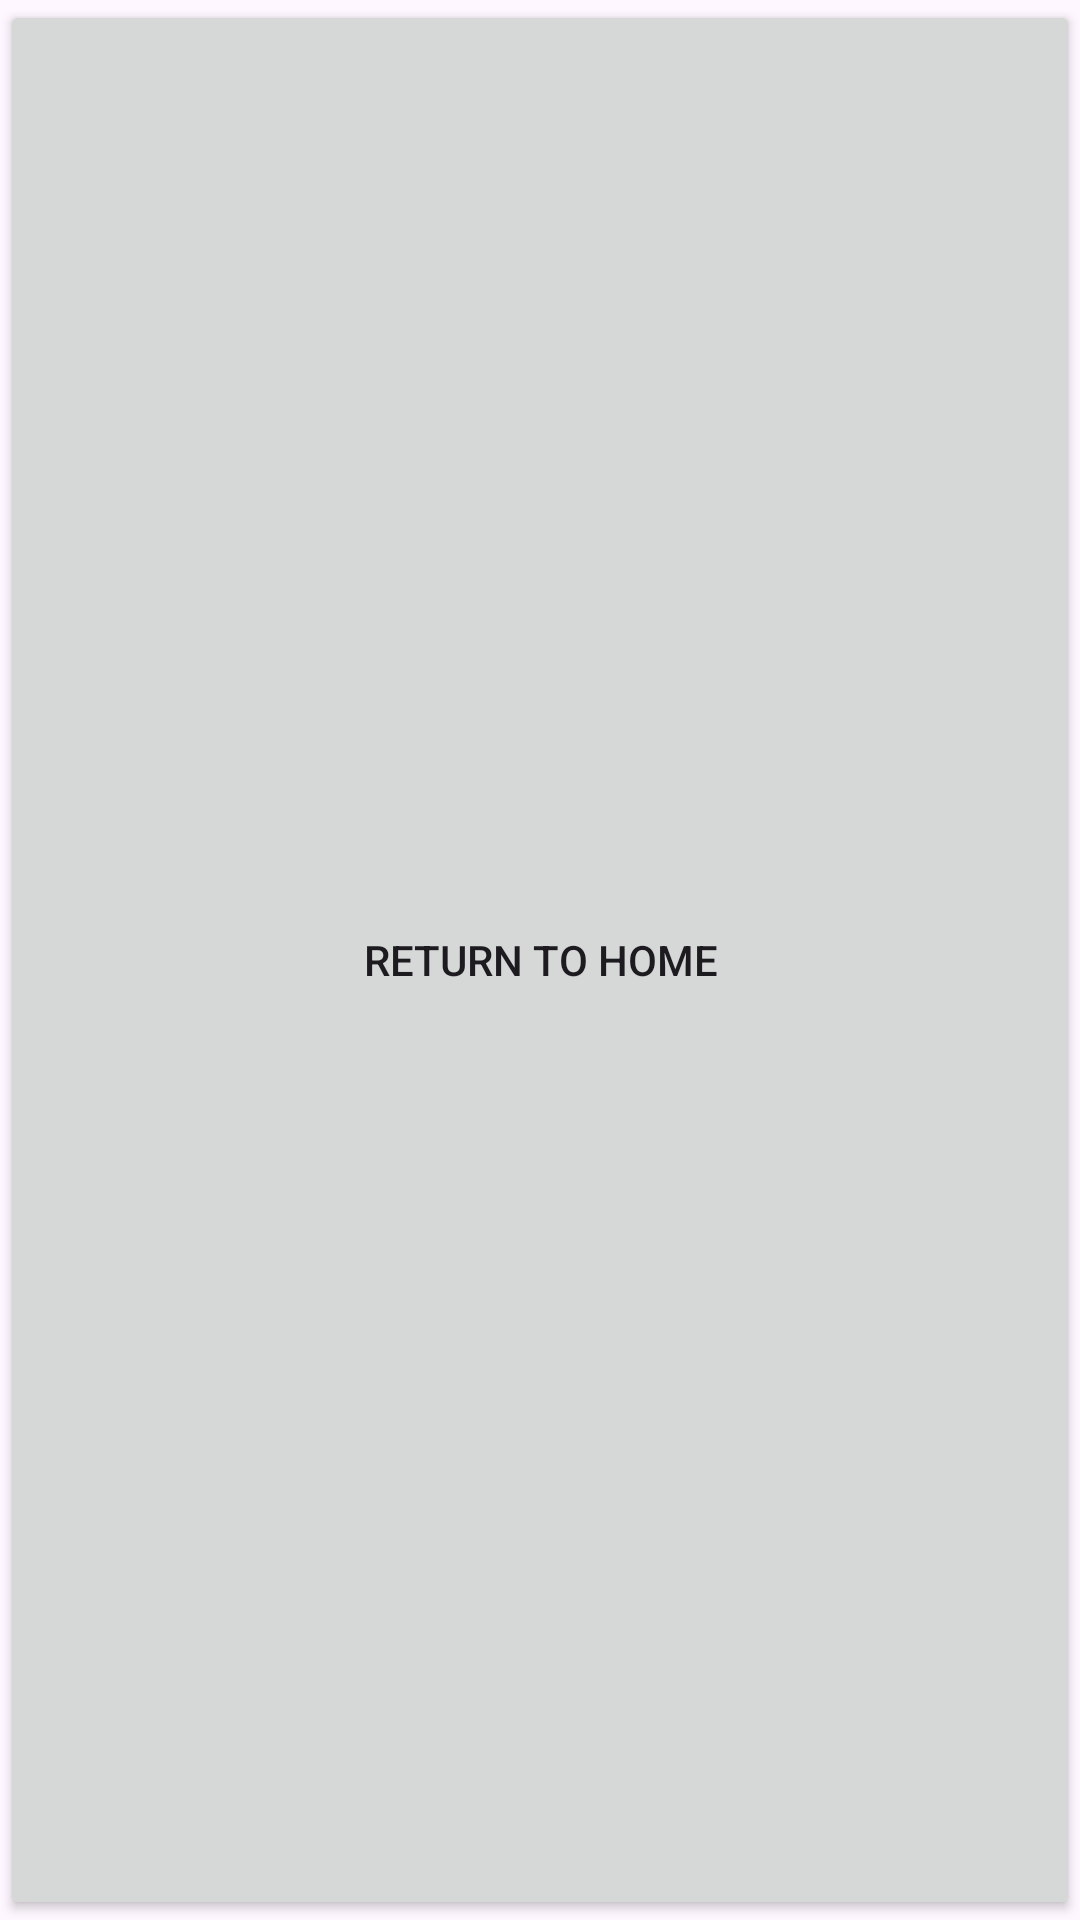

Produce the Android XML layout that renders to this screen, including the resource entries it uses.
<!-- AndroidManifest.xml: application theme Theme.DineCraft -->
<!-- res/layout/activity_upload_data.xml -->
<?xml version="1.0" encoding="utf-8"?>
<androidx.constraintlayout.widget.ConstraintLayout xmlns:android="http://schemas.android.com/apk/res/android"
    xmlns:app="http://schemas.android.com/apk/res-auto"
    xmlns:tools="http://schemas.android.com/tools"
    android:id="@+id/main"
    android:layout_width="match_parent"
    android:layout_height="match_parent"
    tools:context=".UploadDataActivity">
<Button
    android:id="@+id/return_to_home"
    android:layout_width="match_parent"
    android:layout_height="match_parent"
    android:text="@string/return_to_home"
    android:onClick="GoHome"/>

</androidx.constraintlayout.widget.ConstraintLayout>
<!-- resources referenced by this layout -->
<resources>
  <string name="return_to_home">Return to Home</string>
  <style name="Theme.DineCraft" parent="Base.Theme.DineCraft" />
  <style name="Base.Theme.DineCraft" parent="Theme.Material3.DayNight.NoActionBar">
          
          
      </style>
</resources>
